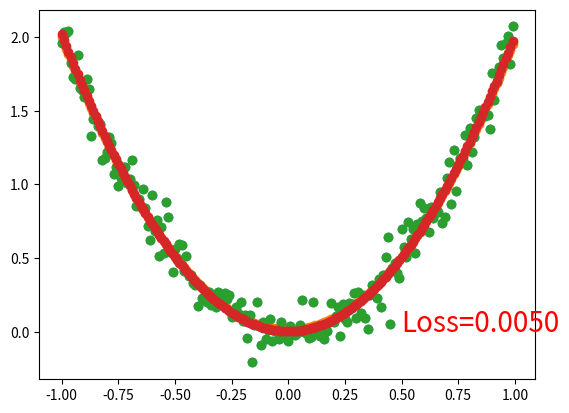

Write Python code to recreate this figure.
# -*- coding: utf-8 -*-
"""
Created on Sat Jun 15 20:16:08 2019

[redacted]
"""

#%% 2次函数的简单线性回归

import matplotlib.pyplot as plt
import numpy as np
import scipy.linalg

x = np.arange(-1, 1, 0.01)[:,np.newaxis]

#y = x**2 + (np.random.rand(x.shape[0], x.shape[1]) - 0.5 )*0.2
y = 2*x**2 + np.random.normal(0, 0.1, size=x.shape)

plt.scatter(x,y)
plt.show()

X = np.concatenate(( np.ones(shape=x.shape), x, x**2), axis=1) #生成数据矩阵X 第一列是ones

epsilon = 0.1
theta = np.random.rand(X.shape[1], 1) * 2*epsilon - epsilon #随机初始化系数
#theta = np.zeros((X.shape[1], 1))

m = X.shape[0]
J = 1/(2*m) * np.sum( (X @ theta - y)**2 ) #cost function
# 梯度下降
temp = np.zeros(shape=theta.shape)  # for store theta
alpha = 0.1                         #learning rate
iters = 500                         #
cost = np.zeros((1,iters))          #cost function

plt.ion() 

for iter in range(0, iters):
    for ii in range(0, theta.shape[0]):
        temp[ii, 0] = theta[ii, 0] - alpha * 1/m * np.sum( (X @ theta - y) * X[:, ii][:,np.newaxis] ) #batch gradient descent
    theta = temp.copy()
    cost[:, iter] = 1/(2*m) * np.sum( (X @ theta - y)**2 )
    if iter % 5 == 0:
        plt.cla()
        y_pre = X @ theta
        plt.scatter(x,y)
        plt.scatter(x, y_pre)
        plt.text(0.5, 0, 'Loss=%.4f' % cost[:, iter], fontdict={'size': 20, 'color': 'red'})
        plt.pause(0.1)

#y_pre = X @ np.array([[0], [0], [1]])
#plt.scatter(np.arange(0,iters),cost)
plt.ioff()
plt.show()

#实现矩阵切片不丢失维度的几种方法
#X[:, ii][:,np.newaxis] X[ii, :][np.newaxis, :]
#X[:, ii, np.newaxis]  X[np.newaxis, ii, :]
#X[:, [ii] ]高维度可能存在问题

# LS
theta2 = scipy.linalg.pinv(X.T @ X ) @ X.T @ y
y_pre2 = X @ theta2
plt.scatter(x, y)
plt.scatter(x, y_pre2)

plt.show()





